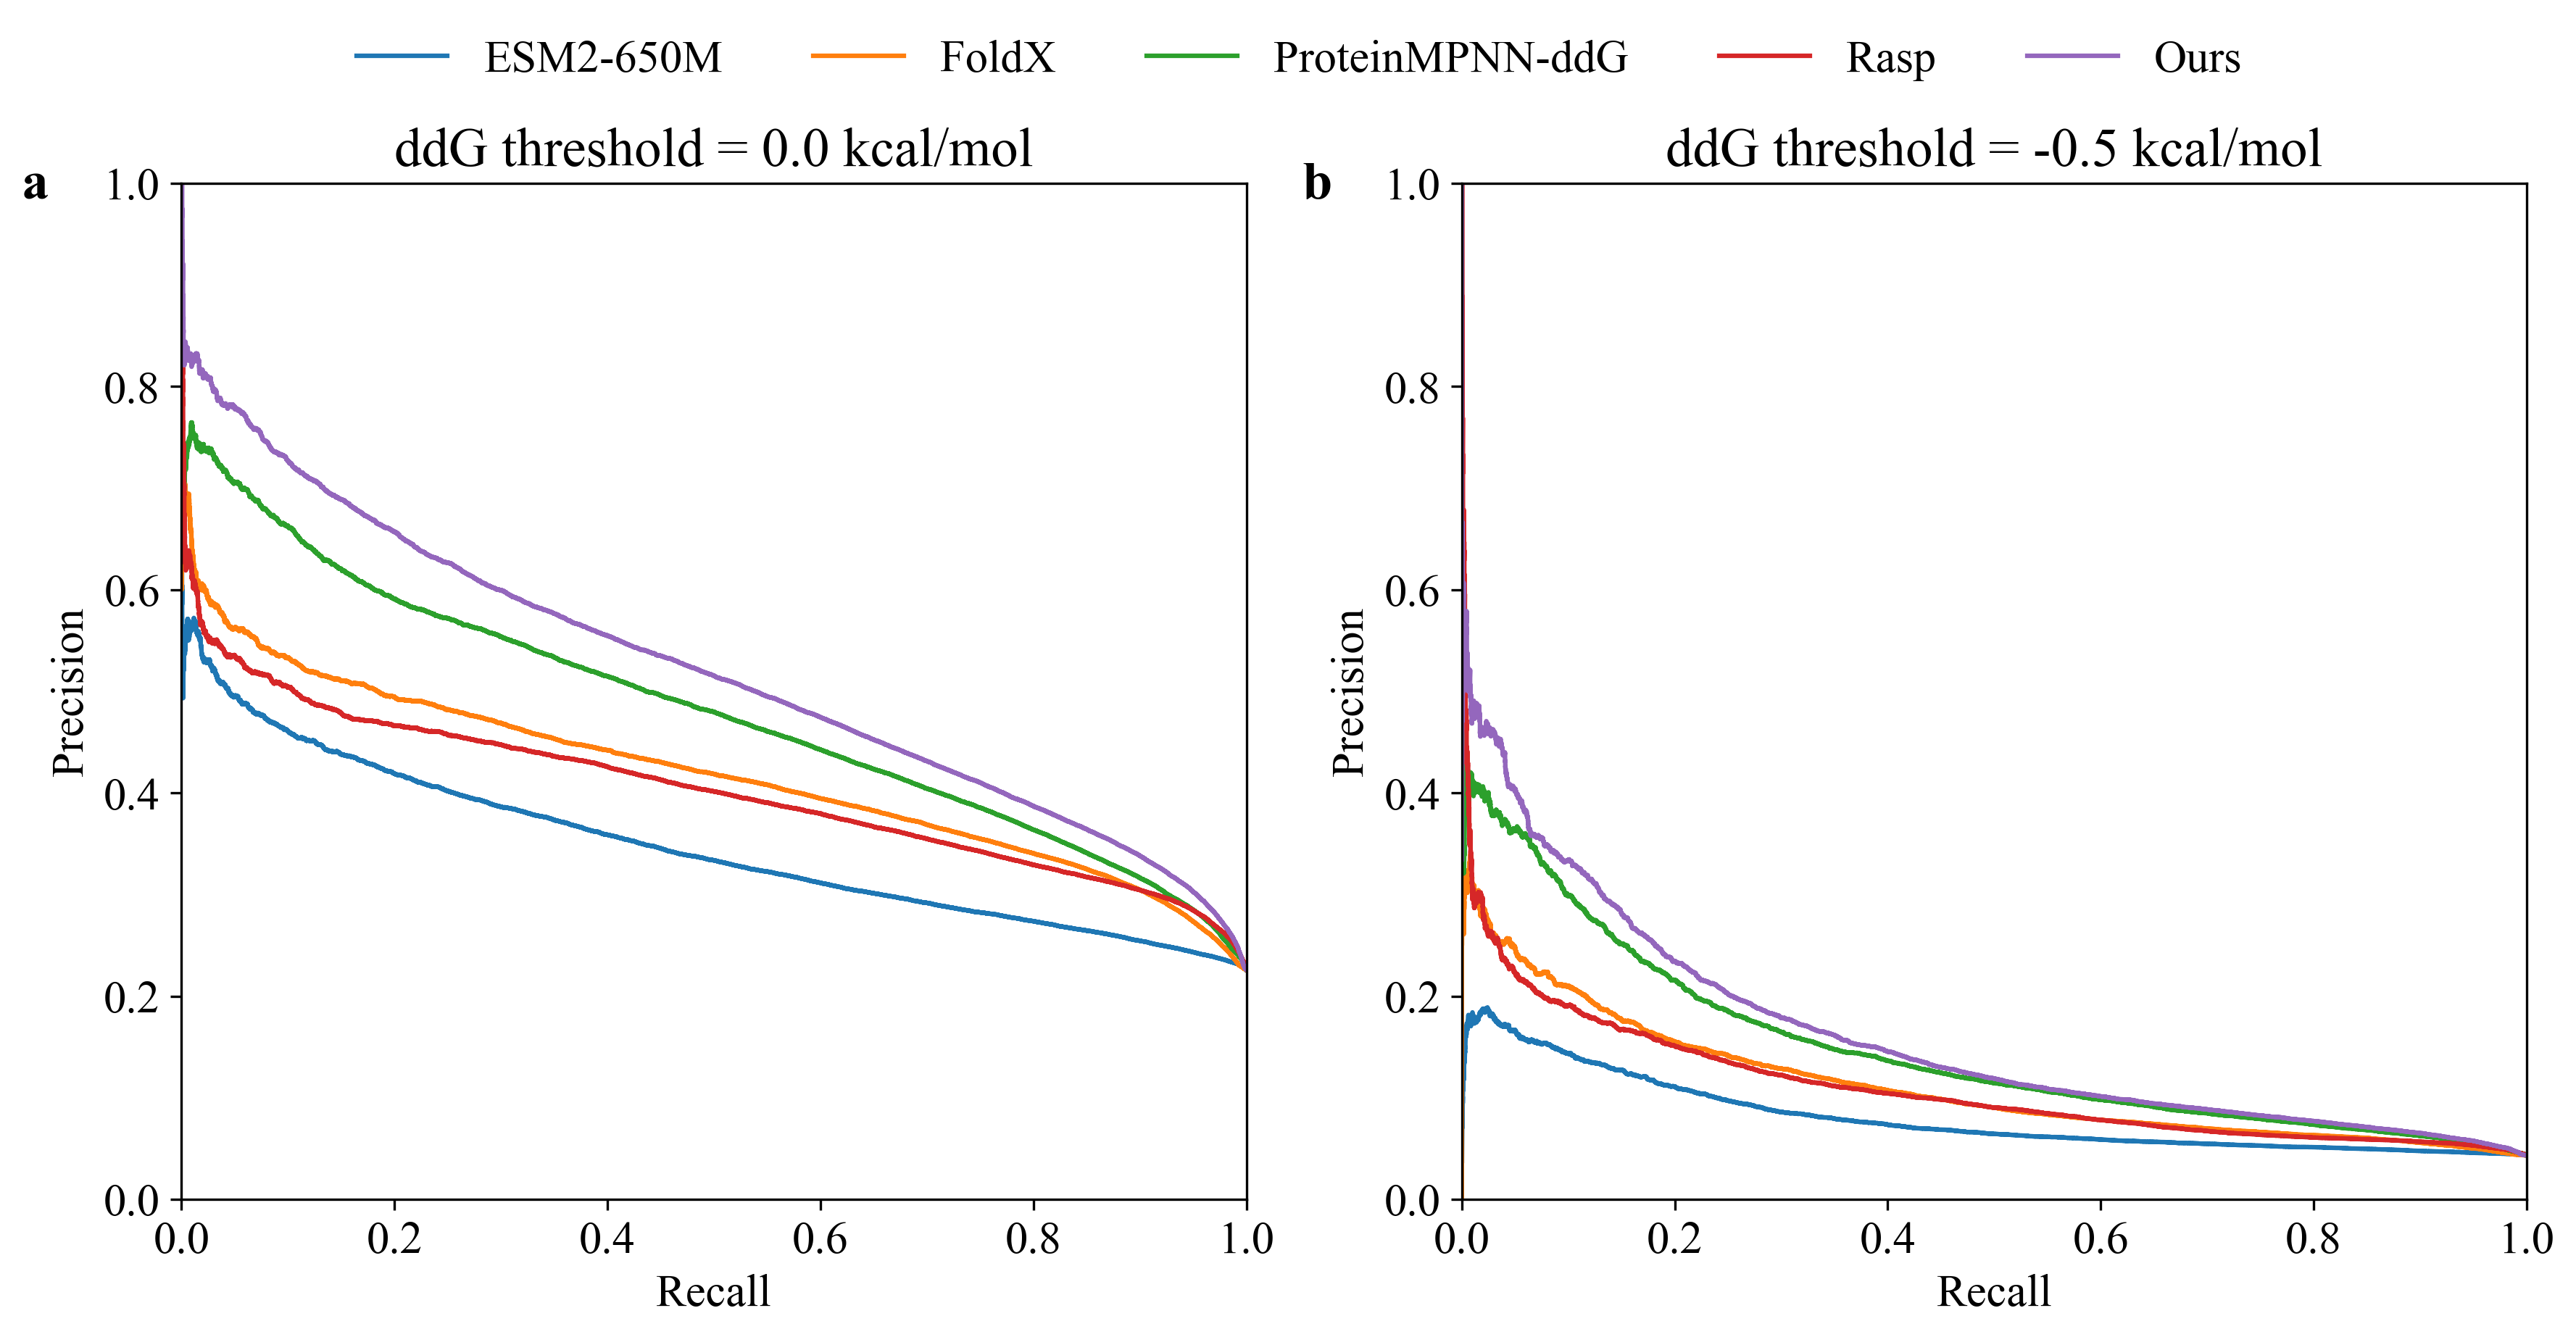

Source code (Python):
import pandas as pd
import numpy as np
import matplotlib.pyplot as plt
from sklearn.metrics import precision_recall_curve, auc

plt.rc('font', family='Times New Roman', size=15)
df = pd.read_csv("mixed_train.csv")
ddG_true = df['ddG_true'].values
esm = df['esm2-650m'].values
foldx = df['FoldX'].values
mpnnddg = df['MPNNddG'].values
rasp = df['Rasp'].values
mixed = df['mixed_val'].values

methods = {
    'ESM2-650M': -esm,
    'FoldX': -foldx,
    'ProteinMPNN-ddG': -mpnnddg,
    'Rasp': -rasp,
    'Ours': -mixed
}


fig, axes = plt.subplots(1, 2, figsize=(12, 6))
thresholds = [0.0, -0.5]
for ax, threshold in zip(axes, thresholds):
    y_true = (ddG_true <= threshold).astype(int)
    for name, pred in methods.items():
        precision, recall, _ = precision_recall_curve(y_true,pred)
        auc_val = auc(recall,precision)
        print(threshold,name,auc_val)
        ax.plot(recall,precision,label=name)

    ax.set_xlabel('Recall')
    ax.set_ylabel('Precision')
    ax.set_title(f'ddG threshold = {threshold} kcal/mol')
    ax.set_xlim(0, 1)
    ax.set_ylim(0, 1)

axes[0].text(
    -0.15, 0.985,
    'a',
    transform=axes[0].transAxes,
    fontsize=18,
    fontweight='bold'
)

axes[1].text(
    -0.15, 0.985,
    'b',
    transform=axes[1].transAxes,
    fontsize=18,
    fontweight='bold'
)

handles, labels = axes[0].get_legend_handles_labels()
fig.legend(
    handles,
    labels,
    loc='upper center',
    bbox_to_anchor=(0.5, 1.05),
    ncol=len(labels),
    frameon=False,
    fontsize=15
)

plt.tight_layout(rect=[0, 0, 1, 0.99])

plt.savefig('curve.png',dpi=300,bbox_inches='tight',pad_inches=0.1)
